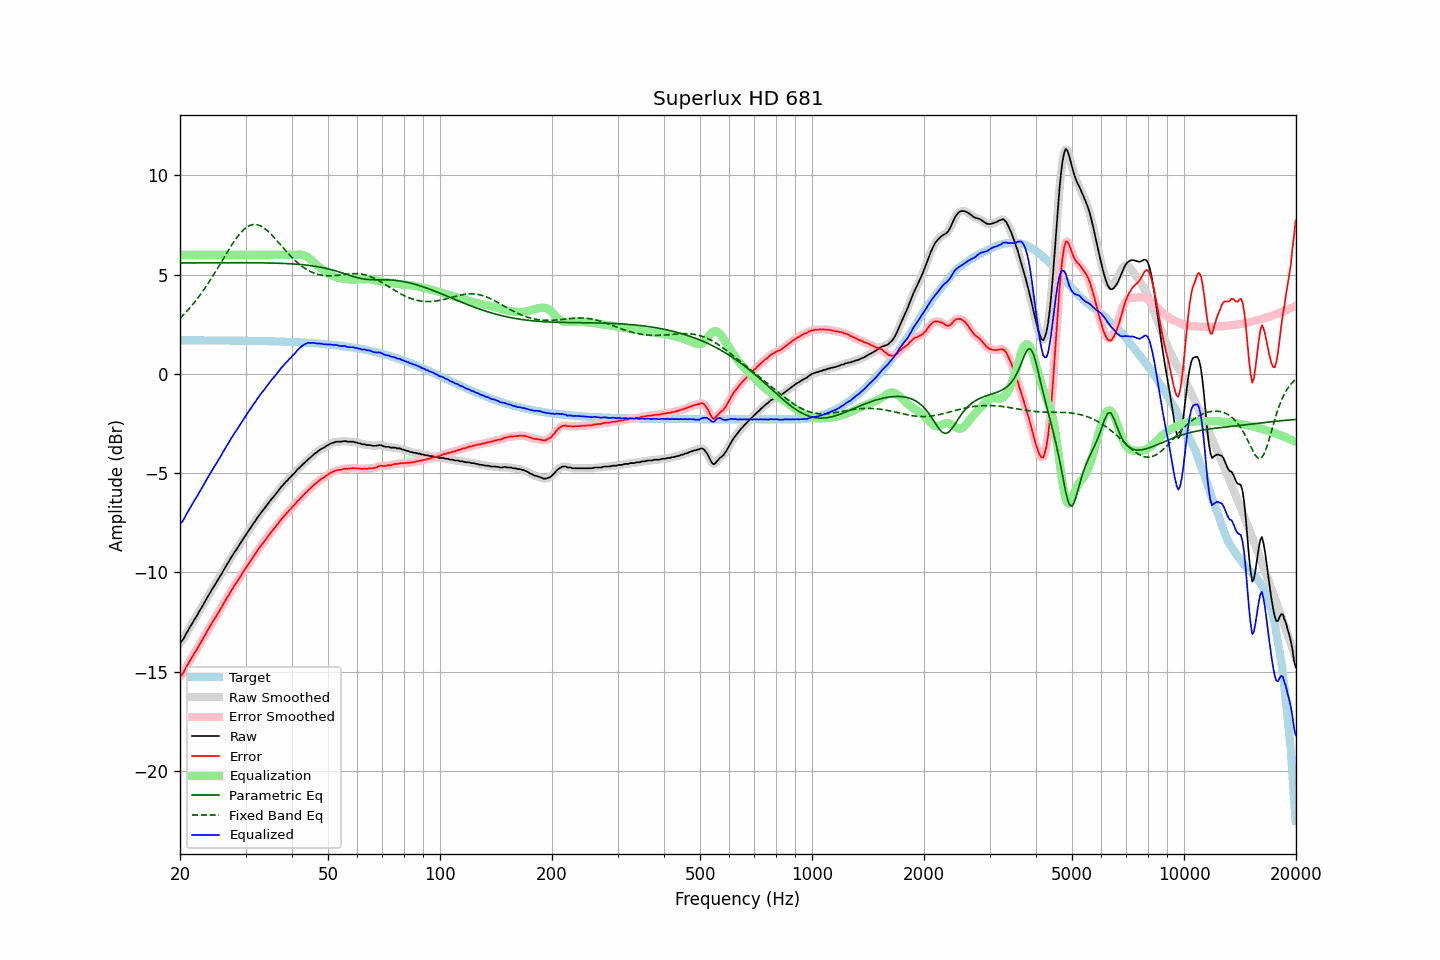

Data behind this chart, as committed beside it:
frequency, raw, error, smoothed, error_smoothed, equalization, parametric_eq, fixed_band_eq, equalized_raw, equalized_smoothed, target
20.00, -13.53, -15.23, -13.56, -15.25, 6.00, 5.59, 2.80, -7.53, -7.56, 1.70
20.20, -13.48, -15.18, -13.46, -15.16, 6.00, 5.59, 2.88, -7.48, -7.46, 1.70
20.40, -13.37, -15.07, -13.35, -15.05, 6.00, 5.59, 2.96, -7.37, -7.35, 1.70
20.61, -13.23, -14.92, -13.23, -14.93, 6.00, 5.59, 3.05, -7.23, -7.23, 1.70
20.81, -13.06, -14.76, -13.08, -14.77, 6.00, 5.59, 3.14, -7.06, -7.08, 1.70
21.02, -12.93, -14.63, -12.93, -14.62, 6.00, 5.59, 3.23, -6.93, -6.93, 1.69
21.23, -12.78, -14.48, -12.79, -14.48, 6.00, 5.59, 3.32, -6.78, -6.79, 1.69
21.44, -12.65, -14.35, -12.65, -14.34, 6.00, 5.59, 3.41, -6.65, -6.65, 1.69
21.66, -12.52, -14.21, -12.51, -14.21, 6.00, 5.59, 3.51, -6.52, -6.51, 1.69
21.87, -12.37, -14.07, -12.38, -14.08, 6.00, 5.59, 3.61, -6.37, -6.38, 1.69
22.09, -12.25, -13.95, -12.25, -13.94, 6.00, 5.60, 3.71, -6.25, -6.25, 1.69
22.31, -12.12, -13.82, -12.11, -13.81, 6.00, 5.60, 3.82, -6.12, -6.11, 1.69
22.54, -11.97, -13.66, -11.98, -13.67, 6.00, 5.60, 3.92, -5.97, -5.98, 1.69
22.76, -11.83, -13.53, -11.83, -13.52, 6.00, 5.60, 4.03, -5.83, -5.83, 1.69
22.99, -11.69, -13.39, -11.69, -13.38, 6.00, 5.60, 4.15, -5.69, -5.69, 1.69
23.22, -11.55, -13.24, -11.55, -13.24, 6.00, 5.60, 4.26, -5.55, -5.55, 1.69
23.45, -11.41, -13.10, -11.41, -13.10, 6.00, 5.60, 4.38, -5.41, -5.41, 1.69
23.69, -11.26, -12.95, -11.26, -12.95, 6.00, 5.60, 4.50, -5.26, -5.26, 1.69
23.92, -11.12, -12.81, -11.12, -12.81, 6.00, 5.60, 4.63, -5.12, -5.12, 1.69
24.16, -10.99, -12.68, -10.99, -12.67, 6.00, 5.60, 4.75, -4.99, -4.99, 1.69
24.40, -10.84, -12.53, -10.85, -12.54, 6.00, 5.60, 4.88, -4.84, -4.85, 1.69
24.65, -10.73, -12.41, -10.72, -12.41, 6.00, 5.60, 5.01, -4.73, -4.72, 1.69
24.89, -10.59, -12.28, -10.59, -12.27, 6.00, 5.60, 5.14, -4.59, -4.59, 1.69
25.14, -10.45, -12.14, -10.46, -12.14, 6.00, 5.60, 5.28, -4.45, -4.46, 1.69
25.39, -10.32, -12.01, -10.33, -12.01, 6.00, 5.60, 5.41, -4.32, -4.33, 1.69
25.65, -10.20, -11.88, -10.19, -11.87, 6.00, 5.60, 5.55, -4.20, -4.19, 1.69
25.91, -10.06, -11.74, -10.05, -11.74, 6.00, 5.60, 5.68, -4.06, -4.05, 1.68
26.16, -9.90, -11.59, -9.91, -11.59, 6.00, 5.60, 5.82, -3.90, -3.91, 1.68
26.43, -9.78, -11.46, -9.77, -11.45, 6.00, 5.60, 5.95, -3.78, -3.77, 1.68
26.69, -9.62, -11.31, -9.63, -11.32, 6.00, 5.60, 6.09, -3.62, -3.63, 1.68
26.96, -9.51, -11.19, -9.50, -11.18, 6.00, 5.60, 6.22, -3.51, -3.50, 1.68
27.23, -9.37, -11.05, -9.37, -11.05, 6.00, 5.60, 6.35, -3.37, -3.37, 1.68
27.50, -9.23, -10.91, -9.23, -10.91, 6.00, 5.60, 6.48, -3.23, -3.23, 1.68
27.77, -9.11, -10.79, -9.10, -10.78, 6.00, 5.60, 6.60, -3.11, -3.10, 1.68
28.05, -8.96, -10.64, -8.98, -10.66, 6.00, 5.60, 6.72, -2.96, -2.98, 1.68
28.33, -8.86, -10.54, -8.86, -10.53, 6.00, 5.60, 6.84, -2.86, -2.86, 1.68
28.62, -8.74, -10.41, -8.73, -10.41, 6.00, 5.60, 6.95, -2.74, -2.73, 1.68
28.90, -8.61, -10.29, -8.62, -10.29, 6.00, 5.60, 7.04, -2.61, -2.62, 1.68
29.19, -8.48, -10.16, -8.48, -10.16, 6.00, 5.60, 7.14, -2.48, -2.48, 1.67
29.48, -8.36, -10.04, -8.36, -10.03, 6.00, 5.60, 7.22, -2.36, -2.36, 1.67
29.78, -8.23, -9.90, -8.23, -9.90, 6.00, 5.60, 7.30, -2.23, -2.23, 1.67
30.08, -8.12, -9.79, -8.11, -9.78, 6.00, 5.60, 7.36, -2.12, -2.11, 1.67
30.38, -7.98, -9.65, -7.98, -9.65, 6.00, 5.60, 7.42, -1.98, -1.98, 1.67
30.68, -7.86, -9.53, -7.86, -9.53, 6.00, 5.60, 7.46, -1.86, -1.86, 1.67
30.99, -7.75, -9.41, -7.74, -9.40, 6.00, 5.60, 7.50, -1.75, -1.74, 1.67
31.30, -7.62, -9.28, -7.62, -9.29, 6.00, 5.60, 7.52, -1.62, -1.62, 1.67
31.61, -7.49, -9.16, -7.50, -9.17, 6.00, 5.60, 7.53, -1.49, -1.50, 1.66
31.93, -7.40, -9.06, -7.38, -9.05, 6.00, 5.60, 7.53, -1.40, -1.38, 1.66
32.24, -7.26, -8.92, -7.27, -8.93, 6.00, 5.60, 7.52, -1.26, -1.27, 1.66
32.57, -7.16, -8.81, -7.15, -8.81, 6.00, 5.60, 7.49, -1.16, -1.15, 1.66
32.89, -7.03, -8.69, -7.04, -8.70, 6.00, 5.60, 7.46, -1.03, -1.04, 1.66
33.22, -6.93, -8.59, -6.93, -8.59, 6.00, 5.60, 7.42, -0.93, -0.93, 1.66
33.55, -6.83, -8.49, -6.83, -8.48, 6.00, 5.60, 7.37, -0.83, -0.83, 1.65
33.89, -6.72, -8.38, -6.73, -8.38, 6.00, 5.59, 7.31, -0.72, -0.73, 1.65
34.23, -6.63, -8.28, -6.62, -8.27, 6.00, 5.59, 7.25, -0.63, -0.62, 1.65
34.57, -6.50, -8.15, -6.51, -8.15, 6.00, 5.59, 7.17, -0.50, -0.51, 1.65
34.92, -6.40, -8.04, -6.40, -8.05, 6.00, 5.59, 7.10, -0.40, -0.40, 1.65
35.27, -6.30, -7.94, -6.30, -7.95, 6.00, 5.59, 7.01, -0.30, -0.30, 1.64
35.62, -6.22, -7.86, -6.21, -7.85, 6.00, 5.59, 6.93, -0.22, -0.21, 1.64
35.97, -6.11, -7.75, -6.11, -7.75, 6.00, 5.58, 6.84, -0.11, -0.11, 1.64
... 635 more rows
